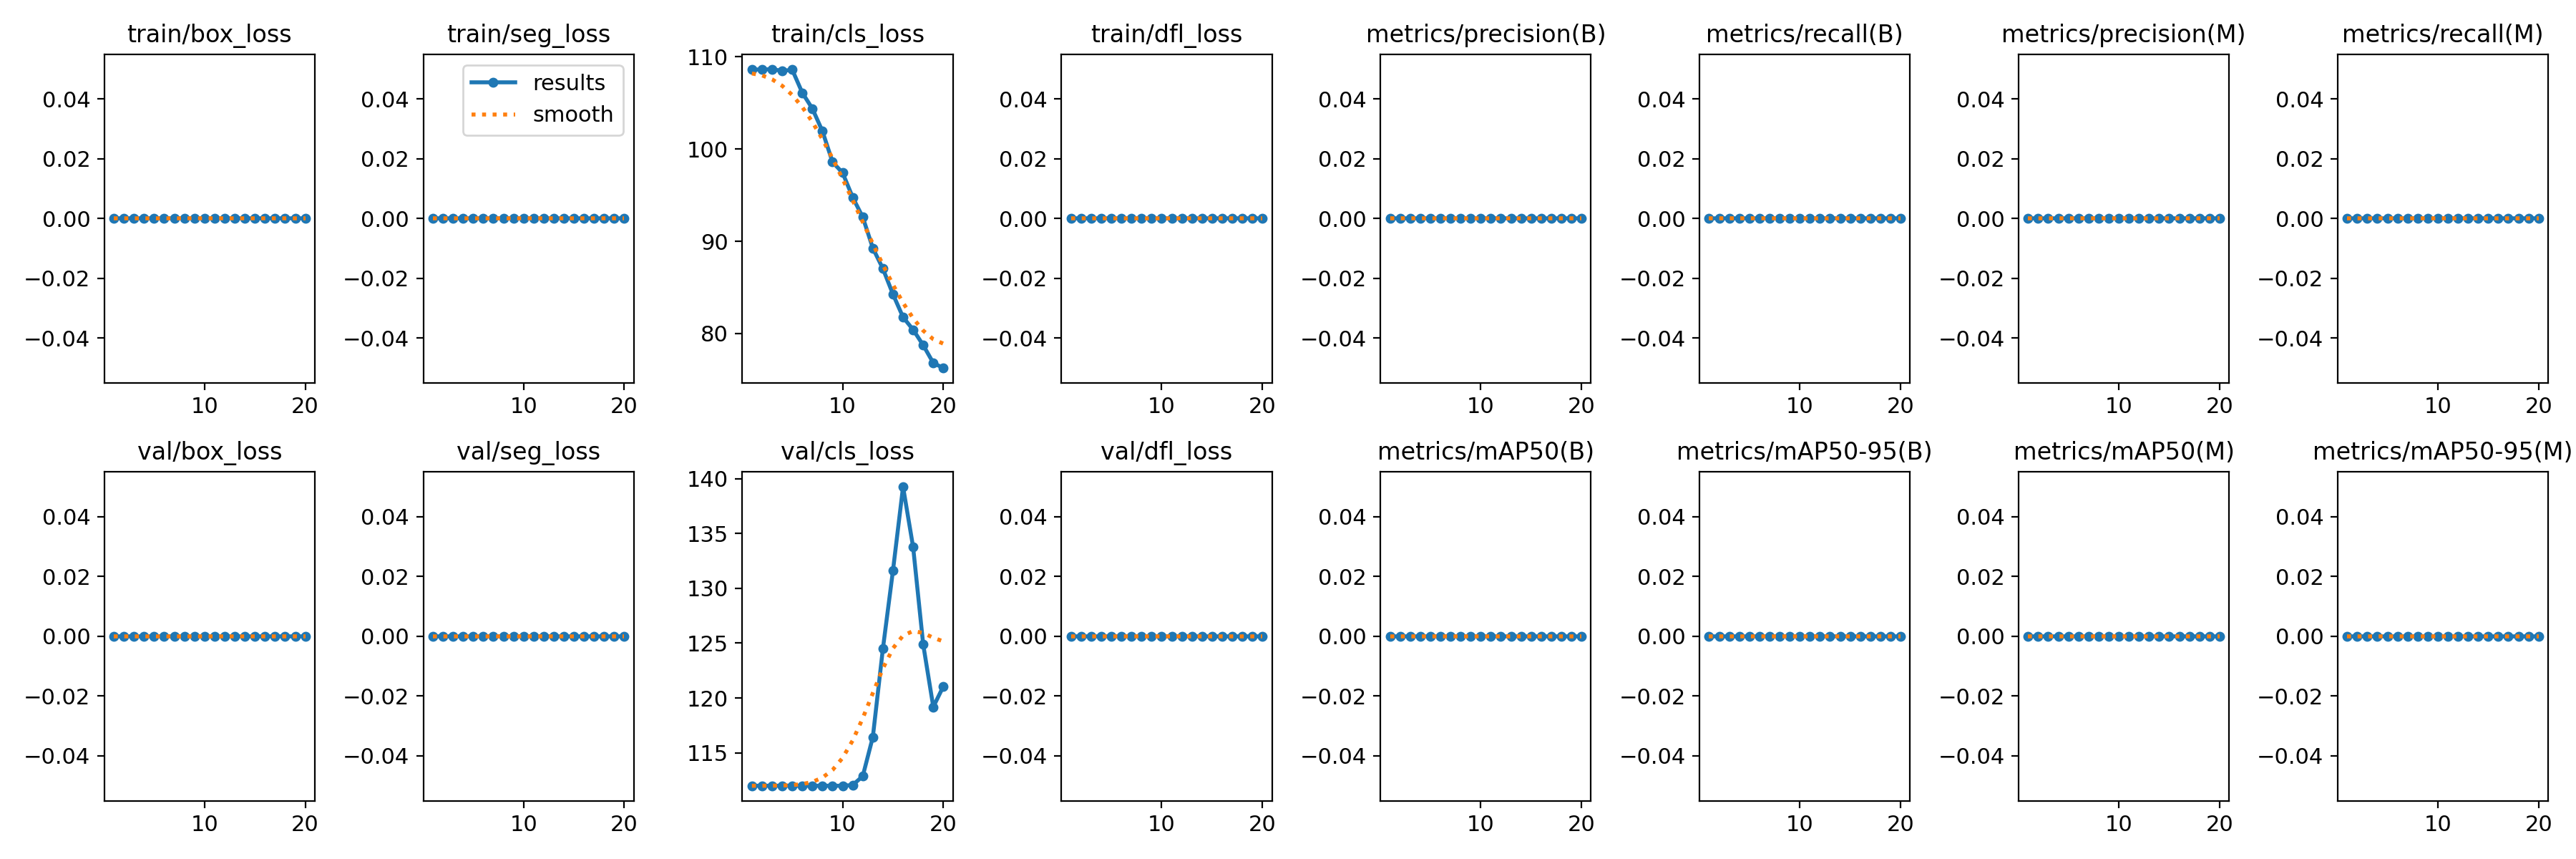

Values plotted in this chart, from the file beside it:
epoch, time, train/box_loss, train/seg_loss, train/cls_loss, train/dfl_loss, metrics/precision(B), metrics/recall(B), metrics/mAP50(B), metrics/mAP50-95(B), metrics/precision(M), metrics/recall(M), metrics/mAP50(M), metrics/mAP50-95(M), val/box_loss, val/seg_loss, val/cls_loss, val/dfl_loss, lr/pg0, lr/pg1, lr/pg2
1, 2.931, 0, 0, 108.6, 0, 0, 0, 0, 0, 0, 0, 0, 0, 0, 0, 112, 0, 2e-05, 2e-05, 2e-05
2, 4.388, 0, 0, 108.6, 0, 0, 0, 0, 0, 0, 0, 0, 0, 0, 0, 112, 0, 5.73e-05, 5.73e-05, 5.73e-05
3, 5.798, 0, 0, 108.7, 0, 0, 0, 0, 0, 0, 0, 0, 0, 0, 0, 112, 0, 9.1e-05, 9.1e-05, 9.1e-05
4, 7.212, 0, 0, 108.5, 0, 0, 0, 0, 0, 0, 0, 0, 0, 0, 0, 112, 0, 0.0001211, 0.0001211, 0.0001211
5, 8.737, 0, 0, 108.6, 0, 0, 0, 0, 0, 0, 0, 0, 0, 0, 0, 112, 0, 0.0001476, 0.0001476, 0.0001476
6, 10.46, 0, 0, 106.1, 0, 0, 0, 0, 0, 0, 0, 0, 0, 0, 0, 112, 0, 0.0001705, 0.0001705, 0.0001705
7, 12.19, 0, 0, 104.4, 0, 0, 0, 0, 0, 0, 0, 0, 0, 0, 0, 112, 0, 0.0001898, 0.0001898, 0.0001898
8, 13.93, 0, 0, 101.9, 0, 0, 0, 0, 0, 0, 0, 0, 0, 0, 0, 112, 0, 0.0002055, 0.0002055, 0.0002055
9, 15.56, 0, 0, 98.59, 0, 0, 0, 0, 0, 0, 0, 0, 0, 0, 0, 112, 0, 0.0002176, 0.0002176, 0.0002176
10, 17.2, 0, 0, 97.42, 0, 0, 0, 0, 0, 0, 0, 0, 0, 0, 0, 112, 0, 0.0002261, 0.0002261, 0.0002261
11, 20.24, 0, 0, 94.76, 0, 0, 0, 0, 0, 0, 0, 0, 0, 0, 0, 112.1, 0, 0.000231, 0.000231, 0.000231
12, 21.97, 0, 0, 92.61, 0, 0, 0, 0, 0, 0, 0, 0, 0, 0, 0, 112.9, 0, 0.0002323, 0.0002323, 0.0002323
13, 23.65, 0, 0, 89.26, 0, 0, 0, 0, 0, 0, 0, 0, 0, 0, 0, 116.4, 0, 0.00023, 0.00023, 0.00023
14, 25.37, 0, 0, 87.03, 0, 0, 0, 0, 0, 0, 0, 0, 0, 0, 0, 124.5, 0, 0.0002241, 0.0002241, 0.0002241
15, 27.08, 0, 0, 84.26, 0, 0, 0, 0, 0, 0, 0, 0, 0, 0, 0, 131.6, 0, 0.0002146, 0.0002146, 0.0002146
16, 28.77, 0, 0, 81.77, 0, 0, 0, 0, 0, 0, 0, 0, 0, 0, 0, 139.2, 0, 0.0002015, 0.0002015, 0.0002015
17, 30.46, 0, 0, 80.42, 0, 0, 0, 0, 0, 0, 0, 0, 0, 0, 0, 133.8, 0, 0.0001848, 0.0001848, 0.0001848
18, 32.17, 0, 0, 78.74, 0, 0, 0, 0, 0, 0, 0, 0, 0, 0, 0, 124.9, 0, 0.0001645, 0.0001645, 0.0001645
19, 33.9, 0, 0, 76.82, 0, 0, 0, 0, 0, 0, 0, 0, 0, 0, 0, 119.2, 0, 0.0001406, 0.0001406, 0.0001406
20, 35.57, 0, 0, 76.26, 0, 0, 0, 0, 0, 0, 0, 0, 0, 0, 0, 121.1, 0, 0.0001131, 0.0001131, 0.0001131
